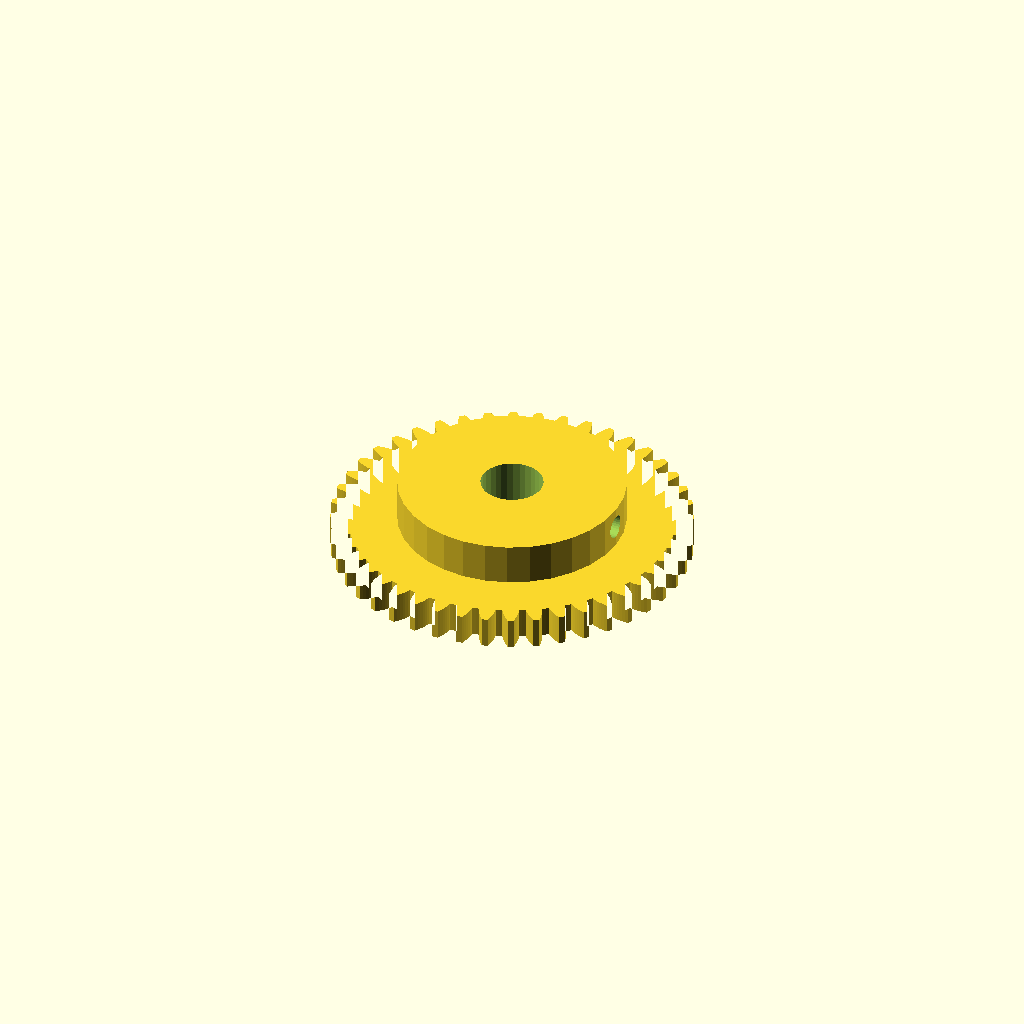
Cell 1 — every parameter at its default value.
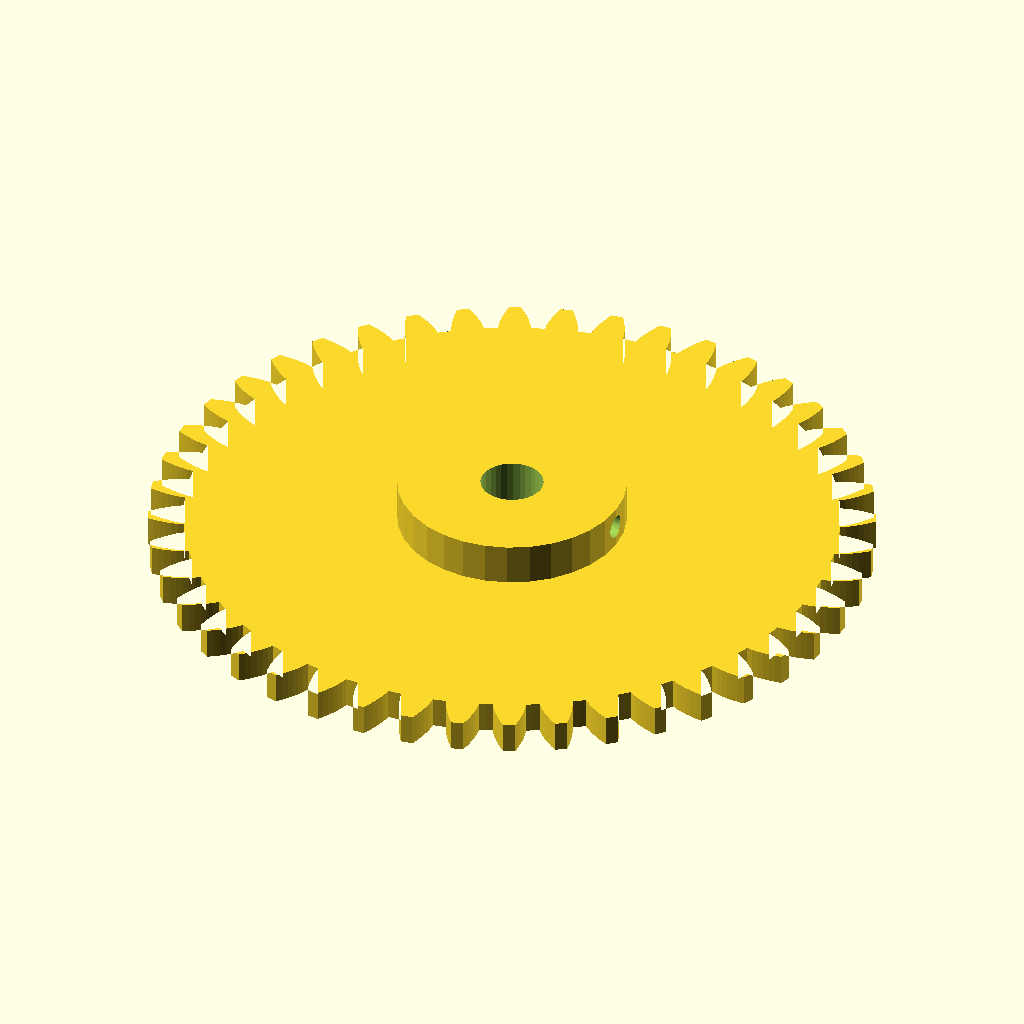
Cell 2 — modul set to 3, the other parameters unchanged.
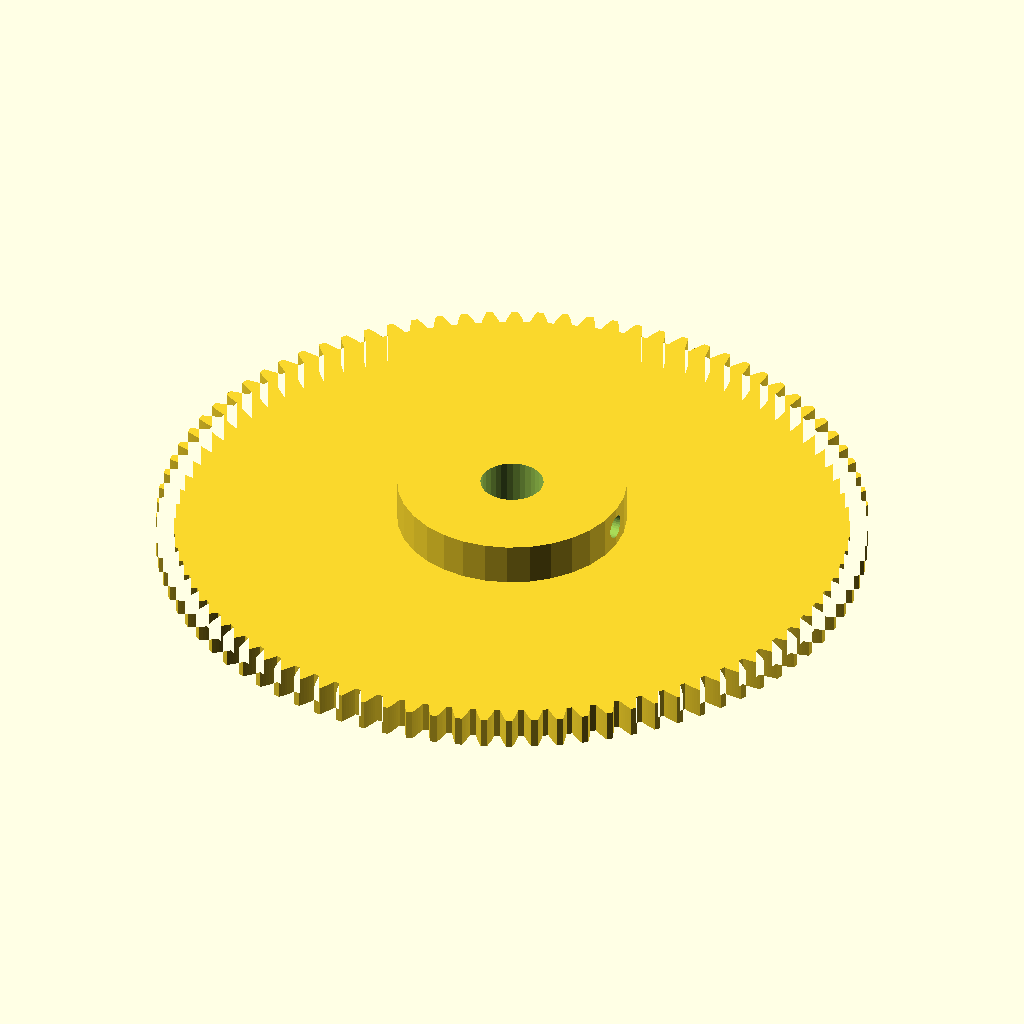
Cell 3: n_teeth = 88 (everything else at default).
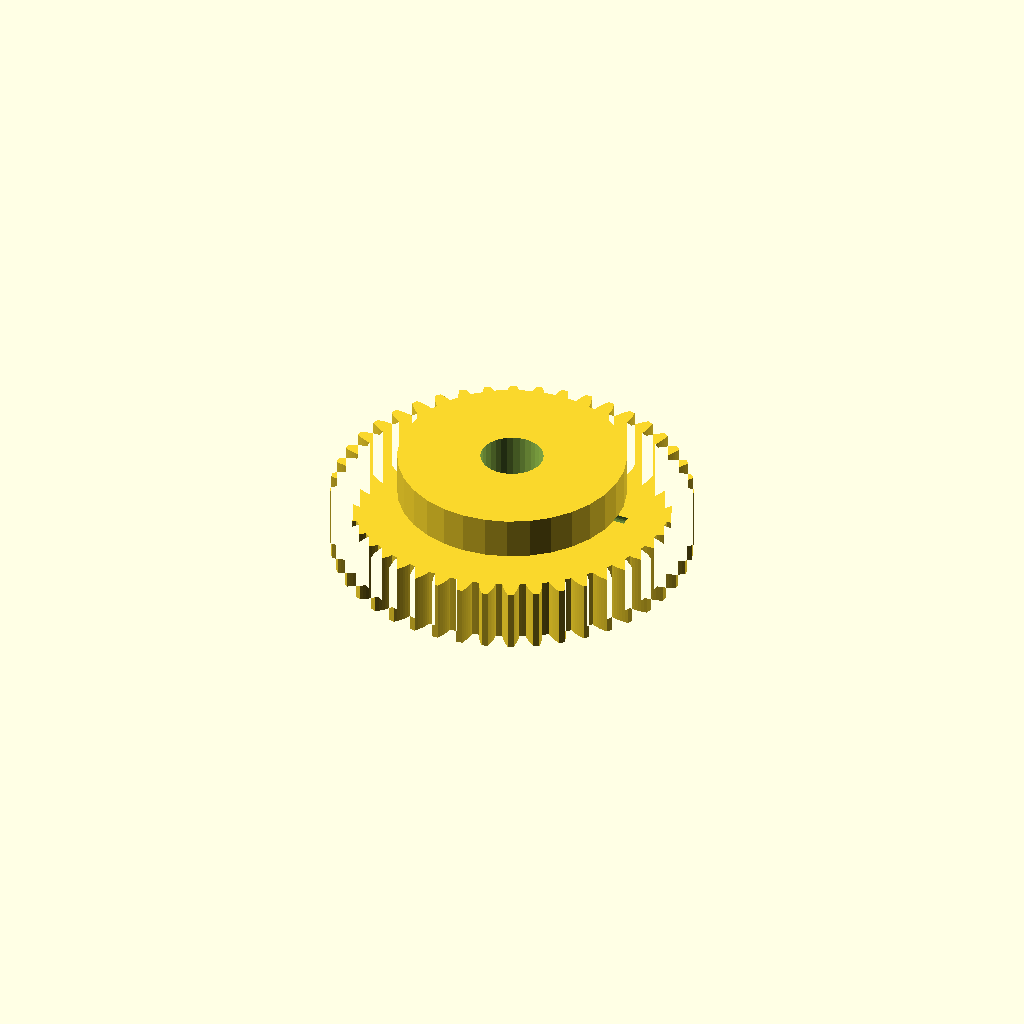
Cell 4: width = 12 (everything else at default).
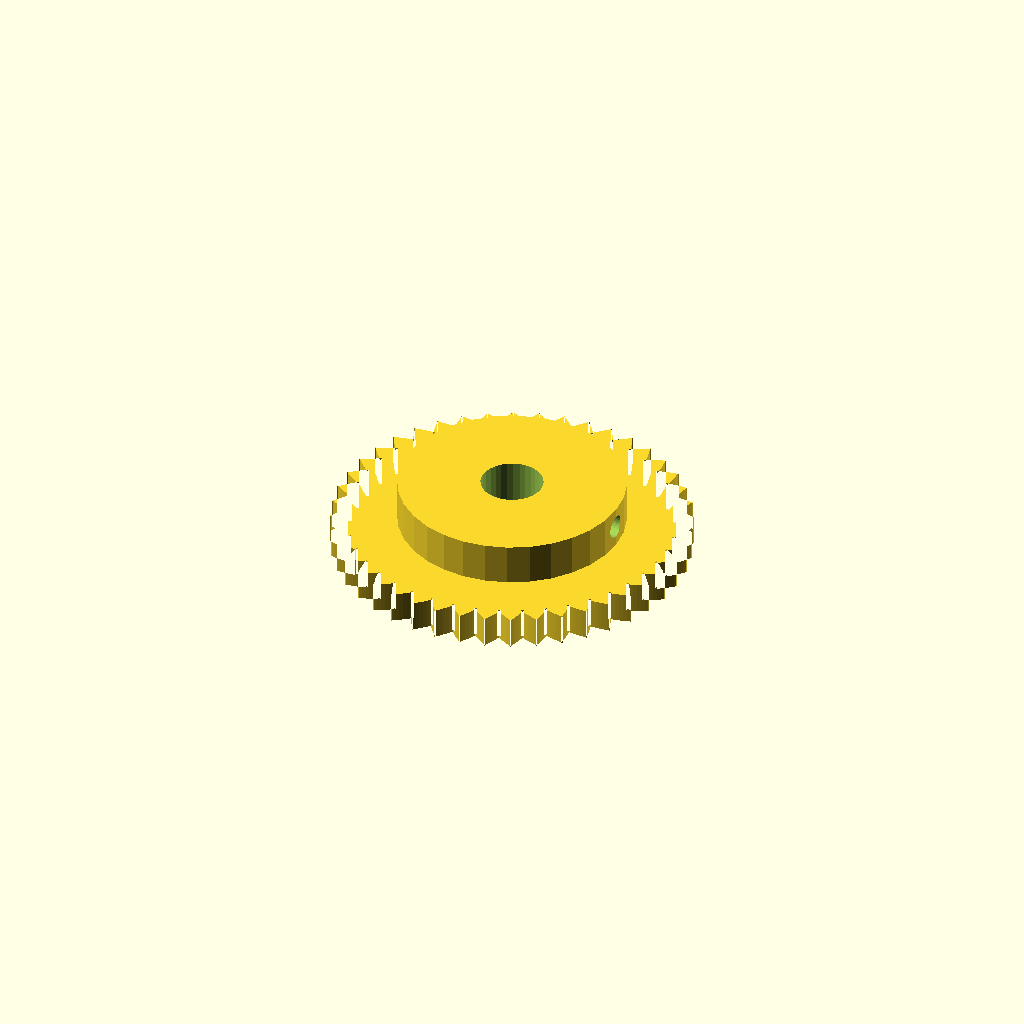
Cell 5 — pa set to 40, the other parameters unchanged.
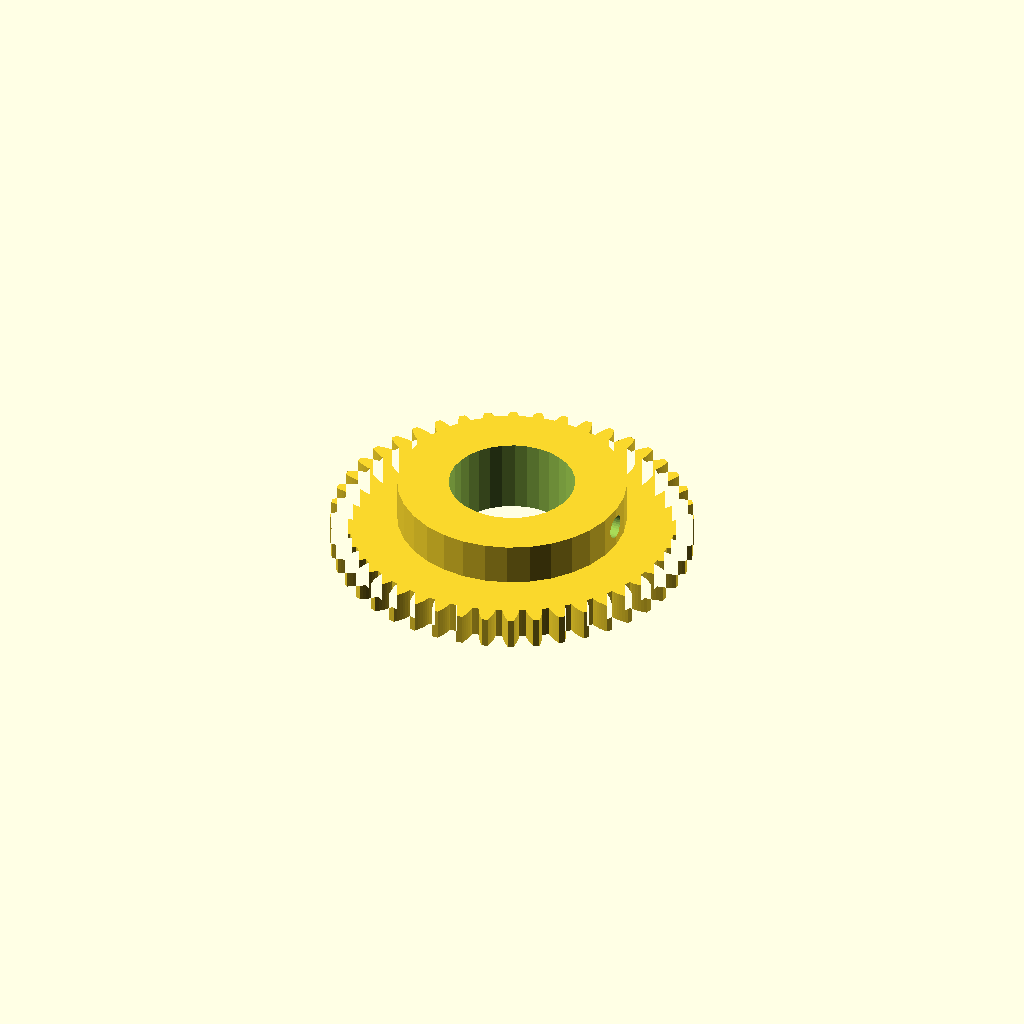
Cell 6: shaft_d = 24 (everything else at default).
All cells are drawn from one camera (rotation 55°, 0°, 25°, orthographic, colour scheme Cornfield), so only the parameter changes between them.
The OpenSCAD source (optional_data/data/gen2/spurgears/part_0060.scad):
$fn = 32;

// ----------------------------------------------------------------------
// Spur gear: m=1.5 z=44, 69 mm tip diameter x 14 mm
// ----------------------------------------------------------------------

// --- parameters (mm) ---
modul = 1.5;              // module
n_teeth = 44;             // number of teeth
width = 6;                // face width
pa = 20;                  // pressure angle, deg
shaft_d = 12;             // shaft bore
boss_d = 43.6;            // hub diameter
boss_h = 8;               // hub above the face
set_d = 4.5;              // set screw tap hole
set_z = 10;               // set screw height

/* --- involute profile --- */
pitch_r = modul * n_teeth / 2;
base_r = pitch_r * cos(pa);
tip_r = pitch_r + modul;
root_r = pitch_r - 1.25 * modul;
flank_steps = 6;

function inv_deg(a) = (tan(a) - a * PI / 180) * 180 / PI;
function flank_r(i) = root_r + (tip_r - root_r) * i / flank_steps;
function half_angle(r) = 90 / n_teeth + inv_deg(pa) - inv_deg(acos(min(1, base_r / r)));
function tooth_pt(k, i, side) =
    let (r = flank_r(i), a = k * 360 / n_teeth + side * half_angle(r))
    [r * cos(a), r * sin(a)];

module tooth_profile() {
  polygon(points = [
    for (k = [0 : n_teeth - 1])
      each [
        for (i = [0 : flank_steps]) tooth_pt(k, i, -1),
        for (i = [flank_steps : -1 : 0]) tooth_pt(k, i, 1),
        let (ta = (k + 0.5) * 360 / n_teeth)
          [root_r * cos(ta), root_r * sin(ta)]
      ]
  ]);
}

module gear_disc() {
  linear_extrude(height = width) tooth_profile();
}

module hub_boss() {
  translate([0, 0, width - 1]) cylinder(h = boss_h + 1, d = boss_d);
}

difference() {
  union() {
    gear_disc();
    hub_boss();
  }
  translate([0, 0, -1]) cylinder(h = width + boss_h + 3, d = shaft_d);
  /* set screw, drilled radially */
  translate([-1, 0, set_z]) rotate([0, 90, 0]) cylinder(h = boss_d / 2 + 3, d = set_d);
}
Parameter table extracted from the source (name, type, default, range or options):
modul: number, default 1.5
n_teeth: number, default 44
width: number, default 6
pa: number, default 20
shaft_d: number, default 12
boss_d: number, default 43.6
boss_h: number, default 8
set_d: number, default 4.5
set_z: number, default 10
flank_steps: number, default 6
